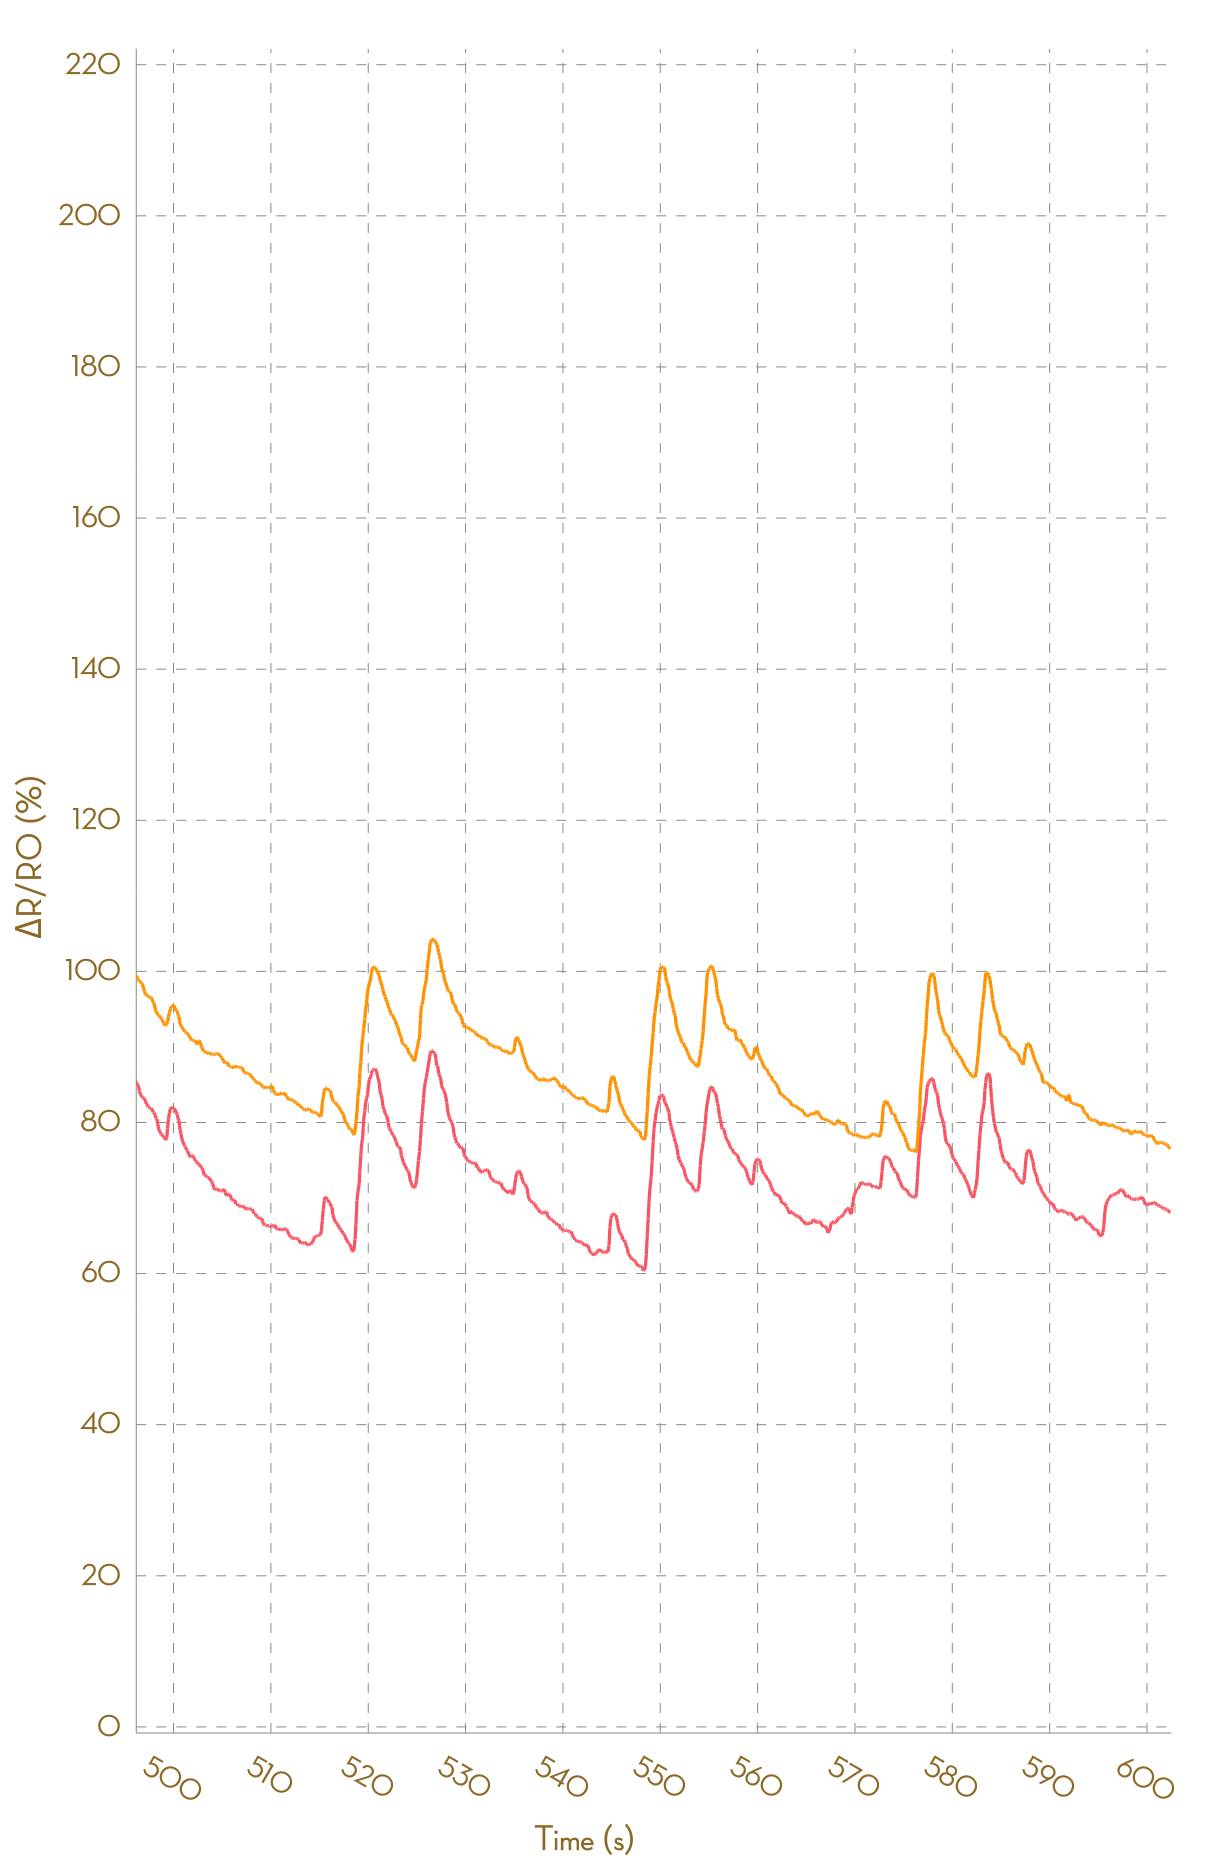

The file beside this chart, header and first rows:
, Ch1, , Ch2, , Ch3, , Ch4, , Ch5, , Ch6, , Ch7, , Ch8, 
Time (s), R (kohm), ΔR/R0 (%), R (kohm), ΔR/R0 (%), R (kohm), ΔR/R0 (%), R (kohm), ΔR/R0 (%), R (kohm), ΔR/R0 (%), R (kohm), ΔR/R0 (%), R (kohm), ΔR/R0 (%), R (kohm), ΔR/R0 (%)
0.009, 5.128, 0.0000, 5.172, 0.0000, 26753, 0.0000, 192767, 0.0000, NA, NA, NA, NA, NA, NA, NA, NA
0.133, 5.128, 0.0000, 5.174, 0.0000, 53429, 0.0000, NA, NA, NA, NA, NA, NA, NA, NA, NA, NA
0.215, 5.119, 0.0000, 5.174, 0.0000, 53429, 0.0000, NA, NA, NA, NA, NA, NA, NA, NA, NA, NA
0.313, 5.121, 0.0000, 5.167, 0.0000, 24793, 0.0000, NA, NA, NA, NA, NA, NA, NA, NA, NA, NA
0.415, 5.121, 0.0000, 5.162, 0.0000, 23913, 0.0000, NA, NA, NA, NA, NA, NA, NA, NA, NA, NA
0.515, 5.12, 0.0000, 5.162, 0.0000, 25469, 0.0000, NA, NA, NA, NA, NA, NA, NA, NA, NA, NA
0.612, 5.123, 0.0000, 5.227, 0.0000, 45799, 0.0000, NA, NA, NA, NA, NA, NA, NA, NA, NA, NA
0.734, 5.346, 0.0000, 5.53, 0.0000, 49579, 0.0000, NA, NA, NA, NA, NA, NA, NA, NA, NA, NA
0.807, 5.734, 0.0000, 5.906, 0.0000, 54443, 0.0000, NA, NA, NA, NA, NA, NA, NA, NA, NA, NA
0.900, 5.963, 0.0000, 6.258, 0.0000, 54443, 0.0000, NA, NA, NA, NA, NA, NA, NA, NA, NA, NA
1.006, 6.166, 0.0000, 6.479, 3.533, 28605, -47.46, 182440, 0.0000, NA, NA, NA, NA, NA, NA, NA, NA
1.105, 6.262, 1.561, 6.568, 4.958, 58998, 8.367, NA, NA, NA, NA, NA, NA, NA, NA, NA, NA
1.207, 6.287, 1.971, 6.574, 5.064, 58998, 8.367, NA, NA, NA, NA, NA, NA, NA, NA, NA, NA
1.301, 6.29, 2.012, 6.574, 5.064, 26273, -51.74, 186065, 0.0000, NA, NA, NA, NA, NA, NA, NA, NA
1.418, 6.29, 2.012, 6.55, 4.677, 29646, -45.55, 186065, 0.0000, NA, NA, NA, NA, NA, NA, NA, NA
1.502, 6.281, 1.868, 6.532, 4.39, 59941, 10.1, NA, NA, NA, NA, NA, NA, NA, NA, NA, NA
1.600, 6.26, 1.518, 6.515, 4.109, 59941, 10.1, NA, NA, NA, NA, NA, NA, NA, NA, NA, NA
1.699, 6.251, 1.377, 6.492, 3.747, 28509, -47.64, 184613, 0.0000, NA, NA, NA, NA, NA, NA, NA, NA
1.812, 6.249, 1.345, 6.469, 3.382, 30161, -44.6, 184613, 0.0000, NA, NA, NA, NA, NA, NA, NA, NA
1.940, 6.245, 1.284, 6.453, 3.122, 30161, -44.6, 183198, 0.0000, NA, NA, NA, NA, NA, NA, NA, NA
2.008, 6.245, 1.284, 6.444, 2.977, 50830, -6.636, NA, NA, NA, NA, NA, NA, NA, NA, NA, NA
2.109, 6.251, 1.378, 6.449, 3.053, 50830, -6.636, NA, NA, NA, NA, NA, NA, NA, NA, NA, NA
2.207, 6.367, 3.265, 6.53, 4.35, 31163, -42.76, 182905, 0.0000, NA, NA, NA, NA, NA, NA, NA, NA
2.306, 6.455, 4.689, 6.695, 6.995, 31163, -42.76, 182905, 0.0000, NA, NA, NA, NA, NA, NA, NA, NA
2.401, 6.545, 6.154, 6.837, 9.257, 50772, -6.743, NA, NA, NA, NA, NA, NA, NA, NA, NA, NA
2.517, 6.681, 8.352, 6.992, 11.73, 57343, 5.328, NA, NA, NA, NA, NA, NA, NA, NA, NA, NA
2.612, 6.798, 10.25, 7.094, 13.37, 57343, 5.328, NA, NA, NA, NA, NA, NA, NA, NA, NA, NA
2.703, 6.882, 11.62, 7.177, 14.69, 28059, -48.46, 177902, 0.0000, NA, NA, NA, NA, NA, NA, NA, NA
2.796, 6.971, 13.06, 7.271, 16.19, 58983, 8.34, NA, NA, NA, NA, NA, NA, NA, NA, NA, NA
2.909, 7.062, 14.53, 7.333, 17.18, 58983, 8.34, NA, NA, NA, NA, NA, NA, NA, NA, NA, NA
3.016, 7.158, 16.09, 7.377, 17.89, 25526, -53.11, NA, NA, NA, NA, NA, NA, NA, NA, NA, NA
3.102, 7.251, 17.6, 7.421, 18.59, 24719, -54.6, NA, NA, NA, NA, NA, NA, NA, NA, NA, NA
3.200, 7.285, 18.16, 7.445, 18.97, 26113, -52.04, NA, NA, NA, NA, NA, NA, NA, NA, NA, NA
3.296, 7.302, 18.42, 7.452, 19.09, 47470, -12.81, NA, NA, NA, NA, NA, NA, NA, NA, NA, NA
3.397, 7.303, 18.44, 7.452, 19.09, 50749, -6.784, NA, NA, NA, NA, NA, NA, NA, NA, NA, NA
3.491, 7.303, 18.44, 7.444, 18.96, 54712, 0.4957, NA, NA, NA, NA, NA, NA, NA, NA, NA, NA
3.586, 7.281, 18.08, 7.393, 18.14, 54712, 0.4957, NA, NA, NA, NA, NA, NA, NA, NA, NA, NA
3.721, 7.268, 17.88, 7.358, 17.58, 26525, -51.28, 171584, 0.0000, NA, NA, NA, NA, NA, NA, NA, NA
3.788, 7.246, 17.51, 7.348, 17.43, 53206, -2.272, NA, NA, NA, NA, NA, NA, NA, NA, NA, NA
3.883, 7.235, 17.34, 7.341, 17.31, 53206, -2.272, NA, NA, NA, NA, NA, NA, NA, NA, NA, NA
3.989, 7.215, 17.01, 7.322, 17.01, 27732, -49.06, 173583, 0.0000, NA, NA, NA, NA, NA, NA, NA, NA
4.091, 7.185, 16.52, 7.311, 16.84, 27986, -48.6, 188313, 0.0000, NA, NA, NA, NA, NA, NA, NA, NA
4.197, 7.18, 16.44, 7.3, 16.65, 55768, 2.435, NA, NA, NA, NA, NA, NA, NA, NA, NA, NA
4.284, 7.153, 16.01, 7.287, 16.45, 55768, 2.435, NA, NA, NA, NA, NA, NA, NA, NA, NA, NA
4.397, 7.132, 15.67, 7.276, 16.28, 28402, -47.83, 177984, 0.0000, NA, NA, NA, NA, NA, NA, NA, NA
4.490, 7.134, 15.7, 7.257, 15.97, 29530, -45.76, NA, NA, NA, NA, NA, NA, NA, NA, NA, NA
4.586, 7.137, 15.74, 7.241, 15.72, 29530, -45.76, NA, NA, NA, NA, NA, NA, NA, NA, NA, NA
4.689, 7.137, 15.74, 7.222, 15.42, 22461, -58.74, NA, NA, NA, NA, NA, NA, NA, NA, NA, NA
4.792, 7.134, 15.7, 7.209, 15.21, 24389, -55.2, NA, NA, NA, NA, NA, NA, NA, NA, NA, NA
4.889, 7.123, 15.52, 7.2, 15.07, 45061, -17.23, NA, NA, NA, NA, NA, NA, NA, NA, NA, NA
5.072, 7.102, 15.19, 7.195, 14.97, 51184, -5.986, NA, NA, NA, NA, NA, NA, NA, NA, NA, NA
5.182, 7.133, 15.68, 7.176, 14.67, 56824, 4.373, NA, NA, NA, NA, NA, NA, NA, NA, NA, NA
5.175, 7.326, 18.82, 7.229, 15.53, 61525, 13.01, NA, NA, NA, NA, NA, NA, NA, NA, NA, NA
5.275, 7.495, 21.55, 7.305, 16.74, 61525, 13.01, NA, NA, NA, NA, NA, NA, NA, NA, NA, NA
5.380, 7.66, 24.22, 7.358, 17.59, 27750, -49.03, NA, NA, NA, NA, NA, NA, NA, NA, NA, NA
5.531, 7.757, 25.81, 7.434, 18.8, 30183, -44.56, NA, NA, NA, NA, NA, NA, NA, NA, NA, NA
5.579, 7.793, 26.39, 7.484, 19.59, 30183, -44.56, NA, NA, NA, NA, NA, NA, NA, NA, NA, NA
5.672, 7.945, 28.85, 7.539, 20.48, 22838, -58.05, NA, NA, NA, NA, NA, NA, NA, NA, NA, NA
5.774, 8.015, 29.99, 7.597, 21.4, 24867, -54.32, NA, NA, NA, NA, NA, NA, NA, NA, NA, NA
... 6,042 more rows
